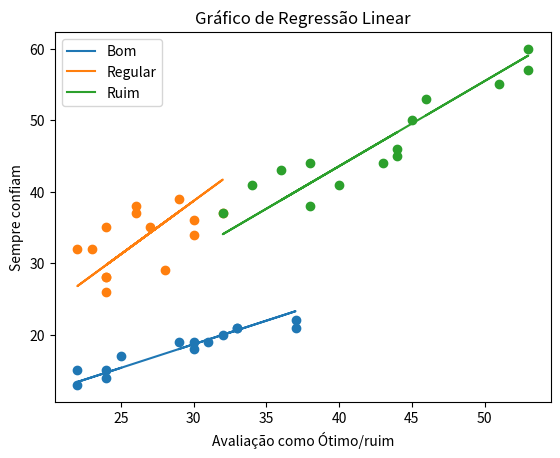

Generate this figure with matplotlib:
import numpy as np
import matplotlib.pyplot as plt
import math

def calcularBom():
    array_bom = np.array([29, 30, 33, 33, 32, 37, 37, 31, 30, 24, 24, 22, 22, 25], np.int16)
    array_sempre_confia = np.array([19, 19, 21, 21, 20, 22, 21, 19, 18, 14, 15, 15, 13, 17], np.int16)
    nElementos = len(array_bom)

    b = ((sum(array_bom * array_sempre_confia) - ((sum(array_bom) * sum(array_sempre_confia))/nElementos))/ (sum(array_bom**2) - ((sum(array_bom)**2) /nElementos)))
    b = round(b, 2)
    yBarrado = round(sum(array_sempre_confia)/nElementos,2)
    xBarrado = round(sum(array_bom)/nElementos,2)
    a = round(yBarrado - (b * xBarrado),2)

    plt.title("Gráfico de Regressão Linear")
    plt.plot(array_bom, (a + (b*array_bom)), label = 'Bom')
    plt.scatter(array_bom, array_sempre_confia)
    plt.xlabel("Avaliação como Ótimo/Bom")
    plt.ylabel("Sempre confiam")
    plt.show()

def calcularRegular():
    array_regular = np.array([30, 32, 26, 22, 23, 27, 29, 26, 24, 30, 24, 24, 24, 28], np.int16)
    array_as_vezes_confia = np.array([36, 37, 37, 32, 32, 35, 39, 38, 35, 34, 28, 28, 26, 29], np.int16)
    nElementos = len(array_regular)

    b = ((sum(array_regular * array_as_vezes_confia) - ((sum(array_regular) * sum(array_as_vezes_confia))/nElementos))/ (sum(array_regular**2) - ((sum(array_regular)**2) /nElementos)))
    b = round(b, 2)
    yBarrado = round(sum(array_as_vezes_confia)/nElementos,2)
    xBarrado = round(sum(array_regular)/nElementos,2)
    a = round(yBarrado - (b * xBarrado),2)

    plt.title("Gráfico de Regressão Linear")
    plt.plot(array_regular, (a + (b*array_regular)), label = 'Regular')
    plt.scatter(array_regular, array_as_vezes_confia)
    plt.xlabel("Avaliação como Ótimo/regular")
    plt.ylabel("Sempre confiam")
    plt.show()

def calcularRuim():
    array_ruim = np.array([38, 36, 38, 43, 44, 34, 32, 40, 44, 45, 51, 53, 53, 46], np.int16)
    array_nunca_confia = np.array([44, 43, 38, 44, 46, 41, 37, 41, 45, 50, 55, 57, 60, 53], np.int16)
    nElementos = len(array_ruim)

    b = ((sum(array_ruim * array_nunca_confia) - ((sum(array_ruim) * sum(array_nunca_confia))/nElementos))/ (sum(array_ruim**2) - ((sum(array_ruim)**2) /nElementos)))
    b = round(b, 2)
    yBarrado = round(sum(array_nunca_confia)/nElementos,2)
    xBarrado = round(sum(array_ruim)/nElementos,2)
    a = round(yBarrado - (b * xBarrado),2)

    plt.title("Gráfico de Regressão Linear")
    plt.plot(array_ruim, (a + (b*array_ruim)), label = 'Ruim')
    plt.scatter(array_ruim, array_nunca_confia)
    plt.xlabel("Avaliação como Ótimo/ruim")
    plt.ylabel("Sempre confiam")
    plt.show()

calcularBom()
calcularRegular()
calcularRuim()
plt.legend()
